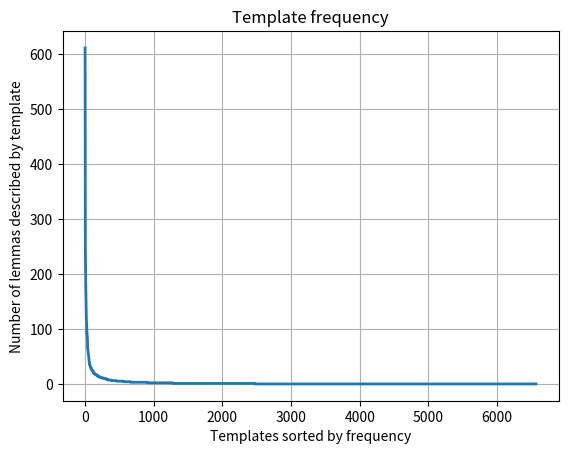
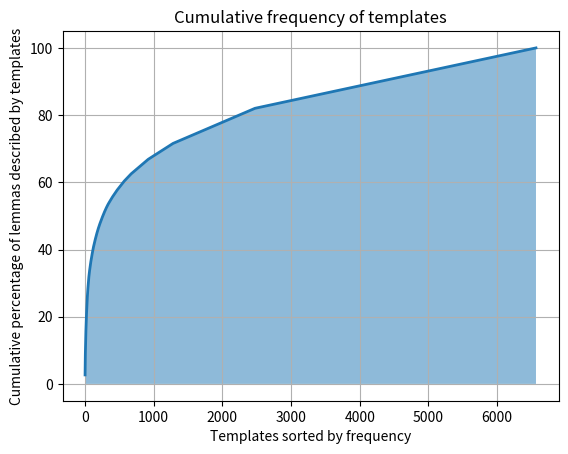

Recreate these plots in Python, in order.
import numpy as np
import matplotlib.pyplot as plt
frequencies = [611,566,340,280,247,233,210,194,192,184,178,173,159,156,152,143,141,128,121,118,116,111,110,109,103,96,95,95,93,92,90,89,86,86,85,82,70,68,68,64,64,63,62,62,61,60,58,58,56,56,55,53,53,50,49,49,47,46,45,41,40,40,38,38,38,37,37,36,36,36,35,35,35,34,34,32,32,32,32,31,31,31,31,31,30,30,30,30,30,30,30,29,28,28,27,26,26,26,26,26,26,26,26,26,26,26,26,25,25,25,25,25,25,24,24,24,23,23,23,23,23,23,22,21,21,21,21,21,20,20,20,20,20,20,20,20,20,20,19,19,19,19,19,19,19,19,19,19,19,19,19,18,18,18,18,18,18,18,18,18,18,18,18,18,18,17,17,17,17,17,17,17,17,17,16,16,16,16,16,16,16,16,16,16,16,16,15,15,15,15,15,15,15,15,15,14,14,14,14,14,14,14,14,14,14,14,14,14,14,14,14,14,14,14,13,13,13,13,13,13,13,13,13,13,13,13,13,13,13,13,13,13,13,12,12,12,12,12,12,12,12,12,12,12,12,12,12,12,12,12,12,12,12,12,12,12,12,12,12,12,12,12,12,12,12,11,11,11,11,11,11,11,11,11,11,11,11,11,11,11,11,11,11,11,11,11,11,11,11,11,11,11,11,10,10,10,10,10,10,10,10,10,10,10,10,10,10,10,10,10,10,10,10,10,10,10,10,10,9,9,9,9,9,9,9,9,9,9,9,9,9,9,9,9,9,9,8,8,8,8,8,8,8,8,8,8,8,8,8,8,8,8,8,8,8,8,8,8,8,8,8,8,8,8,8,8,8,8,8,8,8,8,8,8,8,8,8,8,8,8,8,8,8,8,8,8,8,7,7,7,7,7,7,7,7,7,7,7,7,7,7,7,7,7,7,7,7,7,7,7,7,7,7,7,7,7,7,7,7,7,7,7,7,7,7,7,7,7,7,7,7,7,7,7,7,7,7,7,7,7,7,7,7,7,7,7,7,7,7,7,7,7,7,7,7,7,6,6,6,6,6,6,6,6,6,6,6,6,6,6,6,6,6,6,6,6,6,6,6,6,6,6,6,6,6,6,6,6,6,6,6,6,6,6,6,6,6,6,6,6,6,6,6,6,6,6,6,6,6,6,6,6,6,6,6,6,6,6,6,6,6,6,6,6,6,6,6,6,6,6,6,6,6,6,6,6,6,6,6,6,6,6,6,6,6,6,6,6,6,6,6,6,6,6,6,6,6,6,6,6,5,5,5,5,5,5,5,5,5,5,5,5,5,5,5,5,5,5,5,5,5,5,5,5,5,5,5,5,5,5,5,5,5,5,5,5,5,5,5,5,5,5,5,5,5,5,5,5,5,5,5,5,5,5,5,5,5,5,5,5,5,5,5,5,5,5,5,5,5,5,5,5,5,5,5,5,5,5,5,5,5,5,5,5,5,5,5,5,5,5,5,5,5,5,5,5,5,5,5,5,5,4,4,4,4,4,4,4,4,4,4,4,4,4,4,4,4,4,4,4,4,4,4,4,4,4,4,4,4,4,4,4,4,4,4,4,4,4,4,4,4,4,4,4,4,4,4,4,4,4,4,4,4,4,4,4,4,4,4,4,4,4,4,4,4,4,4,4,4,4,4,4,4,4,4,4,4,4,4,4,4,4,4,4,4,4,4,4,4,4,4,4,4,4,4,4,4,4,4,4,4,4,4,4,4,4,4,4,4,4,4,4,4,4,4,4,4,4,4,4,4,4,4,4,4,4,4,4,4,4,4,4,4,4,4,4,4,4,4,4,4,4,4,4,4,4,4,4,4,4,4,4,4,4,4,4,4,4,4,4,4,4,4,4,4,4,4,4,4,4,4,4,4,4,4,4,4,4,4,4,4,4,4,4,4,4,4,4,4,4,4,4,4,4,4,4,4,4,4,4,4,4,4,4,4,4,4,4,4,4,4,4,4,4,4,4,4,4,4,4,4,4,4,4,4,4,4,4,4,4,4,4,4,4,4,4,4,4,4,4,4,4,4,4,4,4,4,4,4,4,4,3,3,3,3,3,3,3,3,3,3,3,3,3,3,3,3,3,3,3,3,3,3,3,3,3,3,3,3,3,3,3,3,3,3,3,3,3,3,3,3,3,3,3,3,3,3,3,3,3,3,3,3,3,3,3,3,3,3,3,3,3,3,3,3,3,3,3,3,3,3,3,3,3,3,3,3,3,3,3,3,3,3,3,3,3,3,3,3,3,3,3,3,3,3,3,3,3,3,3,3,3,3,3,3,3,3,3,3,3,3,3,3,3,3,3,3,3,3,3,3,3,3,3,3,3,3,3,3,3,3,3,3,3,3,3,3,3,3,3,3,3,3,3,3,3,3,3,3,3,3,3,3,3,3,3,3,3,3,3,3,3,3,3,3,3,3,3,3,3,3,3,3,3,3,3,3,3,3,3,3,3,3,3,3,3,3,3,3,3,3,3,3,3,3,3,3,3,3,3,3,3,3,3,3,3,3,3,3,3,3,3,3,3,3,3,3,3,3,3,3,3,3,3,3,3,3,3,3,3,3,3,3,3,3,3,3,3,3,3,3,3,3,3,3,3,3,3,3,3,3,3,3,3,3,3,3,3,3,3,3,3,3,3,3,3,3,3,3,3,3,3,3,3,3,3,3,3,3,3,3,3,3,3,3,3,3,3,3,3,3,3,3,3,3,3,3,3,3,3,3,3,3,3,3,3,3,3,3,3,3,3,3,3,3,3,3,3,3,3,3,3,3,3,3,3,3,3,3,3,3,3,3,3,3,3,3,3,3,3,3,3,3,3,3,3,3,3,3,3,3,3,3,3,3,3,3,3,3,3,3,3,3,3,2,2,2,2,2,2,2,2,2,2,2,2,2,2,2,2,2,2,2,2,2,2,2,2,2,2,2,2,2,2,2,2,2,2,2,2,2,2,2,2,2,2,2,2,2,2,2,2,2,2,2,2,2,2,2,2,2,2,2,2,2,2,2,2,2,2,2,2,2,2,2,2,2,2,2,2,2,2,2,2,2,2,2,2,2,2,2,2,2,2,2,2,2,2,2,2,2,2,2,2,2,2,2,2,2,2,2,2,2,2,2,2,2,2,2,2,2,2,2,2,2,2,2,2,2,2,2,2,2,2,2,2,2,2,2,2,2,2,2,2,2,2,2,2,2,2,2,2,2,2,2,2,2,2,2,2,2,2,2,2,2,2,2,2,2,2,2,2,2,2,2,2,2,2,2,2,2,2,2,2,2,2,2,2,2,2,2,2,2,2,2,2,2,2,2,2,2,2,2,2,2,2,2,2,2,2,2,2,2,2,2,2,2,2,2,2,2,2,2,2,2,2,2,2,2,2,2,2,2,2,2,2,2,2,2,2,2,2,2,2,2,2,2,2,2,2,2,2,2,2,2,2,2,2,2,2,2,2,2,2,2,2,2,2,2,2,2,2,2,2,2,2,2,2,2,2,2,2,2,2,2,2,2,2,2,2,2,2,2,2,2,2,2,2,2,2,2,2,2,2,2,2,2,2,2,2,2,2,2,2,2,2,2,2,2,2,2,2,2,2,2,2,2,2,2,2,2,2,2,2,2,2,2,2,2,2,2,2,2,2,2,2,2,2,2,2,2,2,2,2,2,2,2,2,2,2,2,2,2,2,2,2,2,2,2,2,2,2,2,2,2,2,2,2,2,2,2,2,2,2,2,2,2,2,2,2,2,2,2,2,2,2,2,2,2,2,2,2,2,2,2,2,2,2,2,2,2,2,2,2,2,2,2,2,2,2,2,2,2,2,2,2,2,2,2,2,2,2,2,2,2,2,2,2,2,2,2,2,2,2,2,2,2,2,2,2,2,2,2,2,2,2,2,2,2,2,2,2,2,2,2,2,2,2,2,2,2,2,2,2,2,2,2,2,2,2,2,2,2,2,2,2,2,2,2,2,2,2,2,2,2,2,2,2,2,2,2,2,2,2,2,2,2,2,2,2,2,2,2,2,2,2,2,2,2,2,2,2,2,2,2,2,2,2,2,2,2,2,2,2,2,2,2,2,2,2,2,2,2,2,2,2,2,2,2,2,2,2,2,2,2,2,2,2,2,2,2,2,2,2,2,2,2,2,2,2,2,2,2,2,2,2,2,2,2,2,2,2,2,2,2,2,2,2,2,2,2,2,2,2,2,2,2,2,2,2,2,2,2,2,2,2,2,2,2,2,2,2,2,2,2,2,2,2,2,2,2,2,2,2,2,2,2,2,2,2,2,2,2,2,2,2,2,2,2,2,2,2,2,2,2,2,2,2,2,2,2,2,2,2,2,2,2,2,2,2,2,2,2,2,2,2,2,2,2,2,2,2,2,2,2,2,2,2,2,2,2,2,2,2,2,2,2,2,2,2,2,2,2,2,2,2,2,2,2,2,2,2,2,2,2,2,2,2,2,2,2,2,2,2,2,2,2,2,2,2,2,2,2,2,2,2,2,2,2,2,2,2,2,2,2,2,2,2,2,2,2,2,2,2,2,2,2,2,2,2,2,2,2,2,2,2,2,2,2,2,2,2,2,2,2,2,2,2,2,2,2,2,2,2,2,2,2,2,2,2,2,2,2,2,2,2,2,2,2,2,2,2,2,2,2,2,2,2,2,2,2,2,2,2,2,2,2,2,2,2,2,2,2,2,2,2,2,2,2,2,2,2,2,2,2,2,2,2,2,2,2,2,2,2,2,2,2,2,2,2,2,2,2,2,2,2,2,2,2,2,2,2,2,2,2,2,2,2,2,2,2,2,2,2,2,2,2,2,2,2,2,2,2,2,2,2,2,2,2,2,2,2,2,2,2,2,2,2,2,2,2,2,2,2,2,2,2,2,2,2,2,2,2,2,2,2,2,2,2,2,2,2,2,2,2,2,2,2,2,2,2,2,2,2,2,2,2,2,2,2,2,2,2,2,2,2,2,2,2,2,2,2,2,2,2,2,2,2,2,2,2,2,2,2,2,2,2,2,2,2,2,2,2,2,2,2,2,2,2,2,2,2,2,2,2,2,2,2,2,2,2,2,2,2,2,2,2,2,2,2,2,2,2,2,2,2,2,2,2,2,2,2,2,2,2,2,2,2,2,2,2,2,2,2,2,2,2,2,2,2,2,2,2,2,2,2,2,2,2,2,2,2,2,2,2,2,2,2,2,2,2,2,2,2,2,2,2,2,2,2,2,2,2,2,2,2,2,2,2,2,2,2,2,2,2,2,2,2,2,2,2,2,2,2,2,2,2,2,2,2,2,2,2,2,2,2,2,2,2,2,2,2,2,2,2,2,2,2,2,2,2,2,2,2,2,2,2,2,2,2,2,2,2,2,2,2,2,2,2,2,2,2,2,2,2,2,2,2,2,2,2,2,2,2,2,2,2,2,2,2,2,2,2,2,2,2,2,2,2,2,2,2,2,2,2,2,2,2,2,2,2,2,2,2,2,2,2,2,2,2,2,2,2,2,2,2,2,2,2,2,2,2,2,2,2,2,2,2,2,2,2,2,2,2,2,2,2,2,1,1,1,1,1,1,1,1,1,1,1,1,1,1,1,1,1,1,1,1,1,1,1,1,1,1,1,1,1,1,1,1,1,1,1,1,1,1,1,1,1,1,1,1,1,1,1,1,1,1,1,1,1,1,1,1,1,1,1,1,1,1,1,1,1,1,1,1,1,1,1,1,1,1,1,1,1,1,1,1,1,1,1,1,1,1,1,1,1,1,1,1,1,1,1,1,1,1,1,1,1,1,1,1,1,1,1,1,1,1,1,1,1,1,1,1,1,1,1,1,1,1,1,1,1,1,1,1,1,1,1,1,1,1,1,1,1,1,1,1,1,1,1,1,1,1,1,1,1,1,1,1,1,1,1,1,1,1,1,1,1,1,1,1,1,1,1,1,1,1,1,1,1,1,1,1,1,1,1,1,1,1,1,1,1,1,1,1,1,1,1,1,1,1,1,1,1,1,1,1,1,1,1,1,1,1,1,1,1,1,1,1,1,1,1,1,1,1,1,1,1,1,1,1,1,1,1,1,1,1,1,1,1,1,1,1,1,1,1,1,1,1,1,1,1,1,1,1,1,1,1,1,1,1,1,1,1,1,1,1,1,1,1,1,1,1,1,1,1,1,1,1,1,1,1,1,1,1,1,1,1,1,1,1,1,1,1,1,1,1,1,1,1,1,1,1,1,1,1,1,1,1,1,1,1,1,1,1,1,1,1,1,1,1,1,1,1,1,1,1,1,1,1,1,1,1,1,1,1,1,1,1,1,1,1,1,1,1,1,1,1,1,1,1,1,1,1,1,1,1,1,1,1,1,1,1,1,1,1,1,1,1,1,1,1,1,1,1,1,1,1,1,1,1,1,1,1,1,1,1,1,1,1,1,1,1,1,1,1,1,1,1,1,1,1,1,1,1,1,1,1,1,1,1,1,1,1,1,1,1,1,1,1,1,1,1,1,1,1,1,1,1,1,1,1,1,1,1,1,1,1,1,1,1,1,1,1,1,1,1,1,1,1,1,1,1,1,1,1,1,1,1,1,1,1,1,1,1,1,1,1,1,1,1,1,1,1,1,1,1,1,1,1,1,1,1,1,1,1,1,1,1,1,1,1,1,1,1,1,1,1,1,1,1,1,1,1,1,1,1,1,1,1,1,1,1,1,1,1,1,1,1,1,1,1,1,1,1,1,1,1,1,1,1,1,1,1,1,1,1,1,1,1,1,1,1,1,1,1,1,1,1,1,1,1,1,1,1,1,1,1,1,1,1,1,1,1,1,1,1,1,1,1,1,1,1,1,1,1,1,1,1,1,1,1,1,1,1,1,1,1,1,1,1,1,1,1,1,1,1,1,1,1,1,1,1,1,1,1,1,1,1,1,1,1,1,1,1,1,1,1,1,1,1,1,1,1,1,1,1,1,1,1,1,1,1,1,1,1,1,1,1,1,1,1,1,1,1,1,1,1,1,1,1,1,1,1,1,1,1,1,1,1,1,1,1,1,1,1,1,1,1,1,1,1,1,1,1,1,1,1,1,1,1,1,1,1,1,1,1,1,1,1,1,1,1,1,1,1,1,1,1,1,1,1,1,1,1,1,1,1,1,1,1,1,1,1,1,1,1,1,1,1,1,1,1,1,1,1,1,1,1,1,1,1,1,1,1,1,1,1,1,1,1,1,1,1,1,1,1,1,1,1,1,1,1,1,1,1,1,1,1,1,1,1,1,1,1,1,1,1,1,1,1,1,1,1,1,1,1,1,1,1,1,1,1,1,1,1,1,1,1,1,1,1,1,1,1,1,1,1,1,1,1,1,1,1,1,1,1,1,1,1,1,1,1,1,1,1,1,1,1,1,1,1,1,1,1,1,1,1,1,1,1,1,1,1,1,1,1,1,1,1,1,1,1,1,1,1,1,1,1,1,1,1,1,1,1,1,1,1,1,1,1,1,1,1,1,1,1,1,1,1,1,1,1,1,1,1,1,1,1,1,1,1,1,1,1,1,1,1,1,1,1,1,1,1,1,1,1,1,1,1,1,1,1,1,1,1,1,1,1,1,1,1,1,1,1,1,1,1,1,1,1,1,1,1,1,1,1,1,1,1,1,1,1,1,1,1,1,1,1,1,1,1,1,1,1,1,1,1,1,1,1,1,1,1,1,1,1,1,1,1,1,1,1,1,1,1,1,1,1,1,1,1,1,1,1,1,1,1,1,1,1,1,1,1,1,1,1,1,1,1,1,1,1,1,1,1,1,1,1,1,1,1,1,1,1,1,1,1,1,1,1,1,1,1,1,1,1,1,1,1,1,1,1,1,1,1,1,1,1,1,1,1,1,1,1,1,1,1,1,1,1,1,1,1,1,1,1,1,1,1,1,1,1,1,1,1,1,1,1,1,1,1,1,1,1,1,1,1,1,1,1,1,1,1,1,1,1,1,1,1,1,1,1,1,1,1,1,1,1,1,1,1,1,1,1,1,1,1,1,1,1,1,1,1,1,1,1,1,1,1,1,1,1,1,1,1,1,1,1,1,1,1,1,1,1,1,1,1,1,1,1,1,1,1,1,1,1,1,1,1,1,1,1,1,1,1,1,1,1,1,1,1,1,1,1,1,1,1,1,1,1,1,1,1,1,1,1,1,1,1,1,1,1,1,1,1,1,1,1,1,1,1,1,1,1,1,1,1,1,1,1,1,1,1,1,1,1,1,1,1,1,1,1,1,1,1,1,1,1,1,1,1,1,1,1,1,1,1,1,1,1,1,1,1,1,1,1,1,1,1,1,1,1,1,1,1,1,1,1,1,1,1,1,1,1,1,1,1,1,1,1,1,1,1,1,1,1,1,1,1,1,1,1,1,1,1,1,1,1,1,1,1,1,1,1,1,1,1,1,1,1,1,1,1,1,1,1,1,1,1,1,1,1,1,1,1,1,1,1,1,1,1,1,1,1,1,1,1,1,1,1,1,1,1,1,1,1,1,1,1,1,1,1,1,1,1,1,1,1,1,1,1,1,1,1,1,1,1,1,1,1,1,1,1,1,1,1,1,1,1,1,1,1,1,1,1,1,1,1,1,1,1,1,1,1,1,1,1,1,1,1,1,1,1,1,1,1,1,1,1,1,1,1,1,1,1,1,1,1,1,1,1,1,1,1,1,1,1,1,1,1,1,1,1,1,1,1,1,1,1,1,1,1,1,1,1,1,1,1,1,1,1,1,1,1,1,1,1,1,1,1,1,1,1,1,1,1,1,1,1,1,1,1,1,1,1,1,1,1,1,1,1,1,1,1,1,1,1,1,1,1,1,1,1,1,1,1,1,1,1,1,1,1,1,1,1,1,1,1,1,1,1,1,1,1,1,1,1,1,1,1,1,1,1,1,1,1,1,1,1,1,1,1,1,1,1,1,1,1,1,1,1,1,1,1,1,1,1,1,1,1,1,1,1,1,1,1,1,1,1,1,1,1,1,1,1,1,1,1,1,1,1,1,1,1,1,1,1,1,1,1,1,1,1,1,1,1,1,1,1,1,1,1,1,1,1,1,1,1,1,1,1,1,1,1,1,1,1,1,1,1,1,1,1,1,1,1,1,1,1,1,1,1,1,1,1,1,1,1,1,1,1,1,1,1,1,1,1,1,1,1,1,1,1,1,1,1,1,1,1,1,1,1,1,1,1,1,1,1,1,1,1,1,1,1,1,1,1,1,1,1,1,1,1,1,1,1,1,1,1,1,1,1,1,1,1,1,1,1,1,1,1,1,1,1,1,1,1,1,1,1,1,1,1,1,1,1,1,1,1,1,1,1,1,1,1,1,1,1,1,1,1,1,1,1,1,1,1,1,1,1,1,1,1,1,1,1,1,1,1,1,1,1,1,1,1,1,1,1,1,1,1,1,1,1,1,1,1,1,1,1,1,1,1,1,1,1,1,1,1,1,1,1,1,1,1,1,1,1,1,1,1,1,1,1,1,1,1,1,1,1,1,1,1,1,1,1,1,1,1,1,1,1,1,1,1,1,1,1,1,1,1,1,1,1,1,1,1,1,1,1,1,1,1,1,1,1,1,1,1,1,1,1,1,1,1,1,1,1,1,1,1,1,1,1,1,1,1,1,1,1,1,1,1,1,1,1,1,1,1,1,1,1,1,1,1,1,1,1,1,1,1,1,1,1,1,1,1,1,1,1,1,1,1,1,1,1,1,1,1,1,1,1,1,1,1,1,1,1,1,1,1,1,1,1,1,1,1,1,1,1,1,1,1,1,1,1,1,1,1,1,1,1,1,1,1,1,1,1,1,1,1,1,1,1,1,1,1,1,1,1,1,1,1,1,1,1,1,1,1,1,1,1,1,1,1,1,1,1,1,1,1,1,1,1,1,1,1,1,1,1,1,1,1,1,1,1,1,1,1,1,1,1,1,1,1,1,1,1,1,1,1,1,1,1,1,1,1,1,1,1,1,1,1,1,1,1,1,1,1,1,1,1,1,1,1,1,1,1,1,1,1,1,1,1,1,1,1,1,1,1,1,1,1,1,1,1,1,1,1,1,1,1,1,1,1,1,1,1,1,1,1,1,1,1,1,1,1,1,1,1,1,1,1,1,1,1,1,1,1,1,1,1,1,1,1,1,1,1,1,1,1,1,1,1,1,1,1,1,1,1,1,1,1,1,1,1,1,1,1,1,1,1,1,1,1,1,1,1,1,1,1,1,1,1,1,1,1,1,1,1,1,1,1,1,1,1,1,1,1,1,1,1,1,1,1,1,1,1,1,1,1,1,1,1,1,1,1,1,1,1,1,1,1,1,1,1,1,1,1,1,1,1,1,1,1,1,1,1,1,1,1,1,1,1,1,1,1,1,1,1,1,1,1,1,1,1,1,1,1,1,1,1,1,1,1,1,1,1,1,1,1,1,1,1,1,1,1,1,1,1,1,1,1,1,1,1,1,1,1,1,1,1,1,1,1,1,1,1,1,1,1,1,1,1,1,1,1,1,1,1,1,1,1,1,1,1,1,1,1,1,1,1,1,1,1,1,1,1,1,1,1,1,1,1,1,1,1,1,1,1,1,1,1,1,1,1,1,1,1,1,1,1,1,1,1,1,1,1,1,1,1,1,1,1,1,1,1,1,1,1,1,1,1,1,1,1,1,1,1,1,1,1,1,1,1,1,1,1,1,1,1,1,1,1,1,1,1,1,1,1,1,1,1,1,1,1,1,1,1,1,1,1,1,1,1,1,1,1,1,1,1,1,1,1,1,1,1,1,1,1,1,1,1,1,1,1,1,1,1,1,1,1,1,1,1,1,1,1,1,1,1,1,1,1,1,1,1,1,1,1,1,1,1,1,1,1,1,1,1,1,1,1,1,1,1,1,1,1,1,1,1,1,1,1,1,1,1,1,1,1,1,1,1,1,1,1,1,1,1,1,1,1,1,1,1,1,1,1,1,1,1,1,1,1,1,1,1,1,1,1,1,1,1,1,1,1,1,1,1,1,1,1,1,1,1,1,1,1,1,1,1,1,1,1,1,1,1,1,1,1,1,1,1,1,1,1,1,1,1,1,1,1,1,1,1,1,1,1,1,1,1,1,1,1,1,1,1,1,1,1,1,1,1,1,1,1,1,1,1,1,1,1,1,1,1,1,1,1,1,1,1,1,1,1,1,1,1,1,1,1,1,1,1,1,1,1,1,1,1,1,1,1,1,1,1,1,1,1,1,1,1,1,1,1,1,1,1,1,1,1,1,1,1,1,1,1,1,1,1,1,1,1,1,1,1,1,1,1,1,1,1,1,1,1,1,1,1,1,1,1,1,1,1,1,1,1,1,1,1,1,1,1,1,1,1,1,1,1,1,1,1,1,1,1,1,1,1,1,1,1,1,1,1,1,1,1,1,1,1,1,1,1,1,1,1,1,1,1,1,1,1,1,1,1,1,1,1,1,1,1,1,1,1,1,1,1,1,1,1,1,1,1,1,1,1,1,1,1,1,1,1,1,1,1,1,1,1,1,1,1,1,1,1,1,1,1,1,1,1,1,1,1,1,1,1,1,1,1,1,1,1,1,1,1,1,1,1,1,1,1,1,1,1,1,1,1,1,1,1,1,1,1,1,1,1,1,1,1,1,1,1,1,1,1,1,1,1,1,1,1,1,1,1,1,1,1,1,1,1,1,1,1,1,1,1,1,1,1,1,1,1,1,1,1,1,1,1,1,1,1,1,1,1,1,1,1,1,1,1,1,1,1,1,1,1,1,1,1,1,1,1,1,1,1,1,1,1,1,1,1,1,1,1,1,1,1,1,1,1,1,1,1,1,1,1,1,1,1,1,1,1,1,1,1,1,1,1,1,1,1,1,1,1,1,1,1,1,1,1,1,1,1,1,1,1,1,1,1,1,1,1,1,1,1,1,1,1,1,1,1,1,1,1,1,1,1,1,1,1,1,1,1,1,1,1,1,1,1,1,1,1,1,1,1,1,1,1,1,1,1,1,1,1,1,1,1,1,1,1,1,1,1,1,1,1,1,1,1,1,1,1,1,1,1,1,1,1,1,1,1,1,1,1,1,1,1,1,1,1,1,1,1,1,1,1,1,1,1,1,1,1,1,1,1,1,1,1,1,1,1,1,1,1,1,1,1,1,1,1,1,1,1,1,1,1,1,1,1,1,1,1,1,1,1,1,1,1,1,1,1,1,1,1,1,1,1,1,1,1,1,1,1,1,1,1,1,1,1,1,1,1,1,1,1,1,1,1,1,1,1,1,1,1,1,1,1,1,1,1,1,1,1,1,1,1,1,1,1,1,1,1,1,1,1,1,1,1,1,1,1,1,1,1,1,1,1,1,1,1,1,1,1,1,1,1,1,1,1,1,1,1,1,1,1,1,1,1,1,1,1,1,1,1,1,1,1,1,1,1,1,1,1,1,1,1,1,1,1,1,1,1,1,1,1,1,1,1,1,1,1,1,1,1,1,1,1,1,1,1,1,1,1,1,1,1,1,1,1,1,1,1,1,1,1,1,1,1,1,1,1,1,1,1,1,1,1,1,1,1,1,1,1,1,1,1,1,1,1,1,1,1,1,1,1,1,1,1,1,1,1,1,1,1,1,1,1,1,1,1,1,1,1,1,1,1,1,1,1,1,1,1,1,1,1,1,1,1,1,1,1,1,1,1,1,1,1,1,1,1,1,1,1,1,1,1,1,1,1,1,1,1,1,1,1,1,1,1,1,1,1,1,1,1,1,1,1,1,1,1,1,1,1,1,1,1,1,1,1,1,1,1,1,1,1,1,1,1,1,1,1,1,1,1,1,1,1,1,1,1,1,1,1,1,1,1,1,1,1,1,1,1,1,1,1,1,1,1,1,1,1,1,1,1,1,1,1,1,1,1,1,1,1,1,1,1,1,1,1,1,1,1,1,1,1,1,1,1,1,1,1,1,1,1,1,1,1,1,1,1,1,1,1,1,1,1,1,1,1,1,1,1,1,1,1,1,1,1,1,1,1,1,1,1,1,1,1,1,1,1,1,1,1,1,1,1,1,1,1,1,1,1,1,1,1,1,1,1,1,1,1,1,1,1,1,1,1,1,1,1,1,1,1,1,1,1,1,1,1,1,1,1,1,1,1,1,1,1,1,1,1,1,1,1,1,1,1,1,1,1,1,1,1,1,1,1,1,1,1,1,1,1,1,1,1,1,1,1,1,1,1,1,1,1,1,1,1,1,1,1,1,1,1,1,1,1,1,1,1,1,1,1,1,1,1,1,1,1,1,1,1,1,1,1,1,1,1,1,1,1,1,1,1,1,1,1,1,1,1,1,1,1,1,1,1,1,1,1,1,1,1,1,1,1,1,1,1,1,1,1,1,1,1,1,1,1,1,1,1,1,1,1,1,1,1,1,1,1,1,1,1,1,1,1,1,1,1,1,1,1,1,1,1,1,1,1,1,1,1,1,1,1,1,1,1,1,1,1,1,1,1,1,1,1,1,1,1,1,1,1,1,1,1,1,1,1,1,1,1,1,1,1,1,1,1,1,1,1,1,1,1,1,1,1,1,1,1,1,1,1,1,1,1,1,1,1,1,1,1,1,1,1,1,1,1,1,1,1,1,1,1,1,1,1,1,1,1,1,1,1,1,1,1,1,1,1,1,1,1,1,1,1,1,1,1,1,1,1,1,1,1,1,1,1,1,1,1,1,1,1,1,1,1,1,1,1,1,1,1,1,1,1,1,1,1,1,1,1,1,1,1,1,1,1,1,1,1,1,1,1,1,1,1,1,1,1,1,1,1,1,1,1,1,1,1,1,1,1,1,1,1,1,1,1,1,1,1,1,1,1,1,1,1,1,1,1,1,1,1,1,1,1,1,1,1,1,1,1,1,1,1,1,1,1,1,1,1,1,1,1,1,1,1,1,1,1,1,1,1,1,1,1,1,1,1,1,1,1,1,1,1,1,1,1,1,1,1,1,1,1,1,1,1,1,1,1,1,1,1,1,1,1,1,1,1,1,1,1,1,1,1,1,1,1,1,1,1,1,1,1,1,1,1,1,1,1,1,1,1,1,1,1,1,1,1,1,1,1,1,1,1,1,1,1,1,1,1,1,1,1,1,1,1,1,1,1,1,1,1,1,1,1,1,1,1,1,1,1,1,1,1,1,1,1,1,1,1,1,1,1,1,1,1,1,1,1,1,1,1,1,1,1,1,1,1,1,1,1,1,1,1,1,1,1,1,1,1,1,1,1,1,1,1,1,1,1,1,1,1,1,1,1,1,1,1,1,1,1,1,1,1,1,1,1,1,1,1,1,1,1,1,1,1,1,1,1,1,1,1,1,1,1,1,1,1,1,1,1,1,1,1,1,1,1,1,1,1,1,1,1,1,1,1,1,1,1,1,1,1,1,1,1,1,1,1,1,1,1,1,1,1,1,1,1,1,1,1,1,1,1,1,1,1,1,1,1,1,1,1,1,1,1,1,1,1,1,1,1,1,1,1,1,1,1,1,1,1,1,1,1,1,1,1,1,1,1,1,1,1,1,1,1,1,1,1,1,1,1,1,1,1,1,1,1,1,1,1,1,1,1,1,1,1,1,1,1,1,1,1,1,1,1,1,1,1,1,1,1,1,1,1,1,1,1,1,1,1,1,1,1,1,1,1,1,1,1,1,1,1,1,1,1,1,1,1,1,1,1,1,1,1,1,1,1,1,1,1,1,1,1,1,1,1,1,1,1,1,1,1,1,1,1,1,1,1,1,1,1,1,1,1,1,1,1,1,1]
plt.plot(frequencies,lw=2) # make nice color, labels
plt.xlabel('Templates sorted by frequency')
plt.ylabel('Number of lemmas described by template')
plt.title('Template frequency')
plt.grid()
plt.savefig('Freq.pdf')
plt.show()
plt.close()

cumfreq = np.cumsum(frequencies)
fsum = sum(frequencies)
cumfreqpercent = [x*100/fsum for x in cumfreq]
plt.plot(cumfreqpercent,lw=2)
plt.ylabel('Cumulative percentage of lemmas described by templates')
plt.xlabel('Templates sorted by frequency')
plt.title('Cumulative frequency of templates')
x=np.arange(len(frequencies))
plt.fill_between(x,0,cumfreqpercent,alpha=0.5)
plt.grid()
plt.savefig('CumFreq.pdf')
plt.show()
plt.close()
